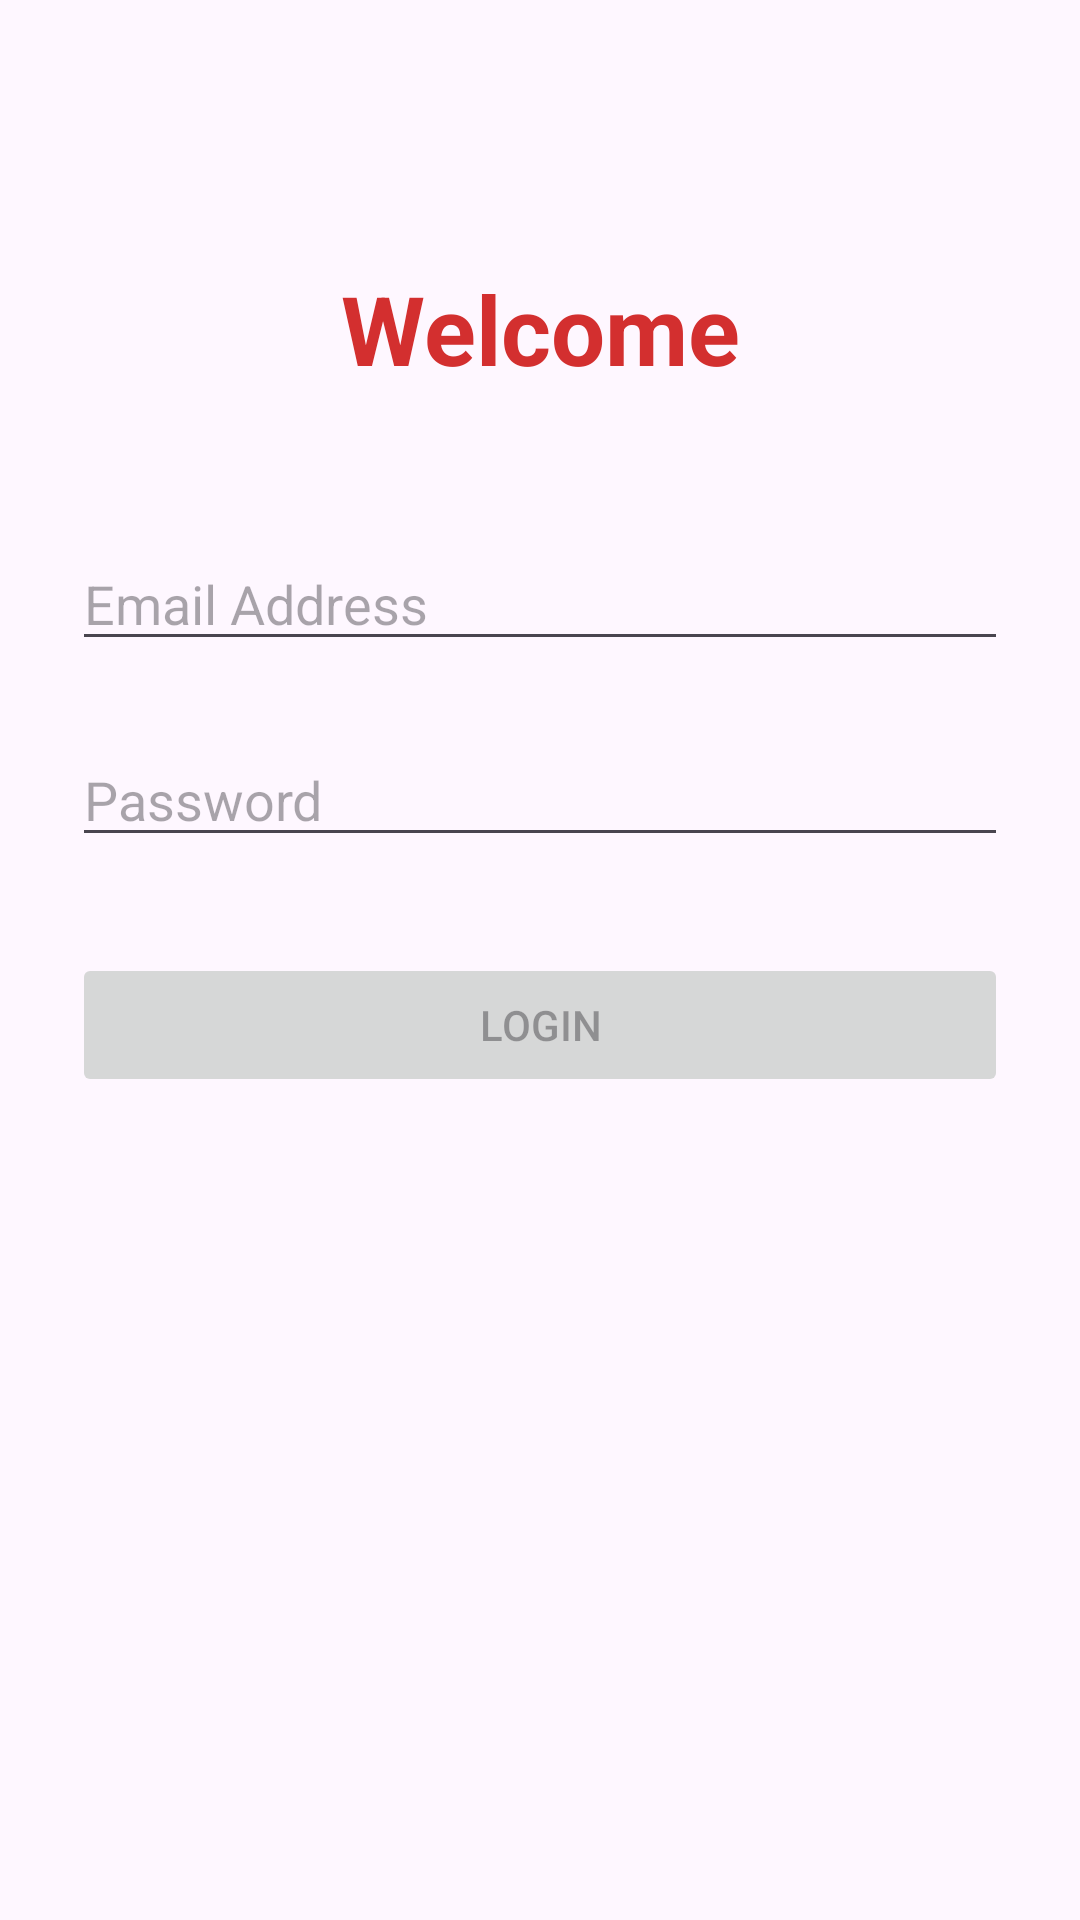

Produce the Android XML layout that renders to this screen, including the resource entries it uses.
<!-- AndroidManifest.xml: application theme Theme.Soadesam_2320223491 -->
<!-- res/layout/activity_main.xml -->
<?xml version="1.0" encoding="utf-8"?>
<androidx.constraintlayout.widget.ConstraintLayout xmlns:android="http://schemas.android.com/apk/res/android"
    xmlns:app="http://schemas.android.com/apk/res-auto"
    xmlns:tools="http://schemas.android.com/tools"
    android:layout_width="match_parent"
    android:layout_height="match_parent"
    android:padding="24dp"
    android:background="?attr/colorSurface"
    tools:context=".MainActivity">

    <TextView
        android:id="@+id/tvTitle"
        android:layout_width="wrap_content"
        android:layout_height="wrap_content"
        android:text="Welcome"
        android:textSize="32sp"
        android:textStyle="bold"
        android:textColor="?attr/colorPrimary"
        app:layout_constraintEnd_toEndOf="parent"
        app:layout_constraintStart_toStartOf="parent"
        app:layout_constraintTop_toTopOf="parent"
        android:layout_marginTop="64dp"/>

    <EditText
        android:id="@+id/editTextEmail"
        android:layout_width="0dp"
        android:layout_height="wrap_content"
        android:hint="@string/email_hint"
        android:inputType="textEmailAddress"
        android:layout_marginTop="48dp"
        app:layout_constraintEnd_toEndOf="parent"
        app:layout_constraintStart_toStartOf="parent"
        app:layout_constraintTop_toBottomOf="@+id/tvTitle" />

    <EditText
        android:id="@+id/editTextPassword"
        android:layout_width="0dp"
        android:layout_height="wrap_content"
        android:hint="@string/password_hint"
        android:inputType="textPassword"
        android:layout_marginTop="24dp"
        app:layout_constraintEnd_toEndOf="parent"
        app:layout_constraintStart_toStartOf="parent"
        app:layout_constraintTop_toBottomOf="@+id/editTextEmail" />

    <Button
        android:id="@+id/buttonLogin"
        android:layout_width="0dp"
        android:layout_height="wrap_content"
        android:layout_marginTop="32dp"
        android:text="@string/login"
        android:enabled="false"
        app:layout_constraintEnd_toEndOf="parent"
        app:layout_constraintStart_toStartOf="parent"
        app:layout_constraintTop_toBottomOf="@+id/editTextPassword" />

</androidx.constraintlayout.widget.ConstraintLayout>
<!-- resources referenced by this layout -->
<resources>
  <string name="email_hint">Email Address</string>
  <string name="login">Login</string>
  <string name="password_hint">Password</string>
  <style name="Theme.Soadesam_2320223491" parent="Theme.Material3.DayNight.NoActionBar">
          <item name="colorPrimary">@color/red_primary</item>
          <item name="colorOnPrimary">@color/white</item>
          <item name="colorPrimaryContainer">@color/red_dark</item>
          <item name="colorOnPrimaryContainer">@color/white</item>
  
          <item name="colorSecondary">@color/red_light</item>
          <item name="colorOnSecondary">@color/black</item>
  
          <item name="android:colorBackground">@color/white</item>
          <item name="colorOnBackground">@color/black</item>
  
          <item name="android:statusBarColor">@color/red_dark</item>
      </style>
  <color name="red_primary">#D32F2F</color>
  <color name="white">#FFFFFF</color>
  <color name="red_dark">#B71C1C</color>
  <color name="red_light">#FFCDD2</color>
  <color name="black">#000000</color>
</resources>
